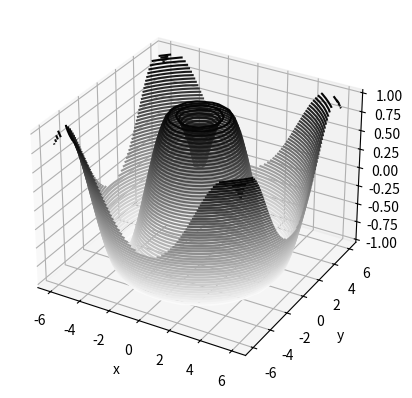
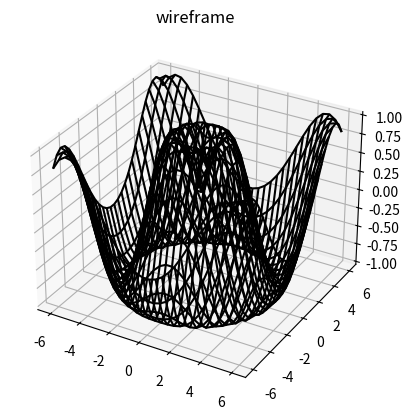

The matplotlib source for these figures, in order:
import matplotlib.pyplot as plt
import numpy as np


def f(x, y):
    return np.sin(np.sqrt(x ** 2 + y ** 2))


x = np.linspace(-6, 6, 30)
y = np.linspace(-6, 6, 30)
X, Y = np.meshgrid(x, y)
Z = f(X, Y)
fig = plt.figure()
ax = plt.axes(projection='3d')
ax.contour3D(X, Y, Z, 50, cmap='binary')
ax.set_xlabel('x')
ax.set_ylabel('y')
ax.set_zlabel('z')

fig = plt.figure()
ax = plt.axes(projection='3d')
ax.plot_wireframe(X, Y, Z, color='black')
ax.set_title('wireframe')
plt.show()
